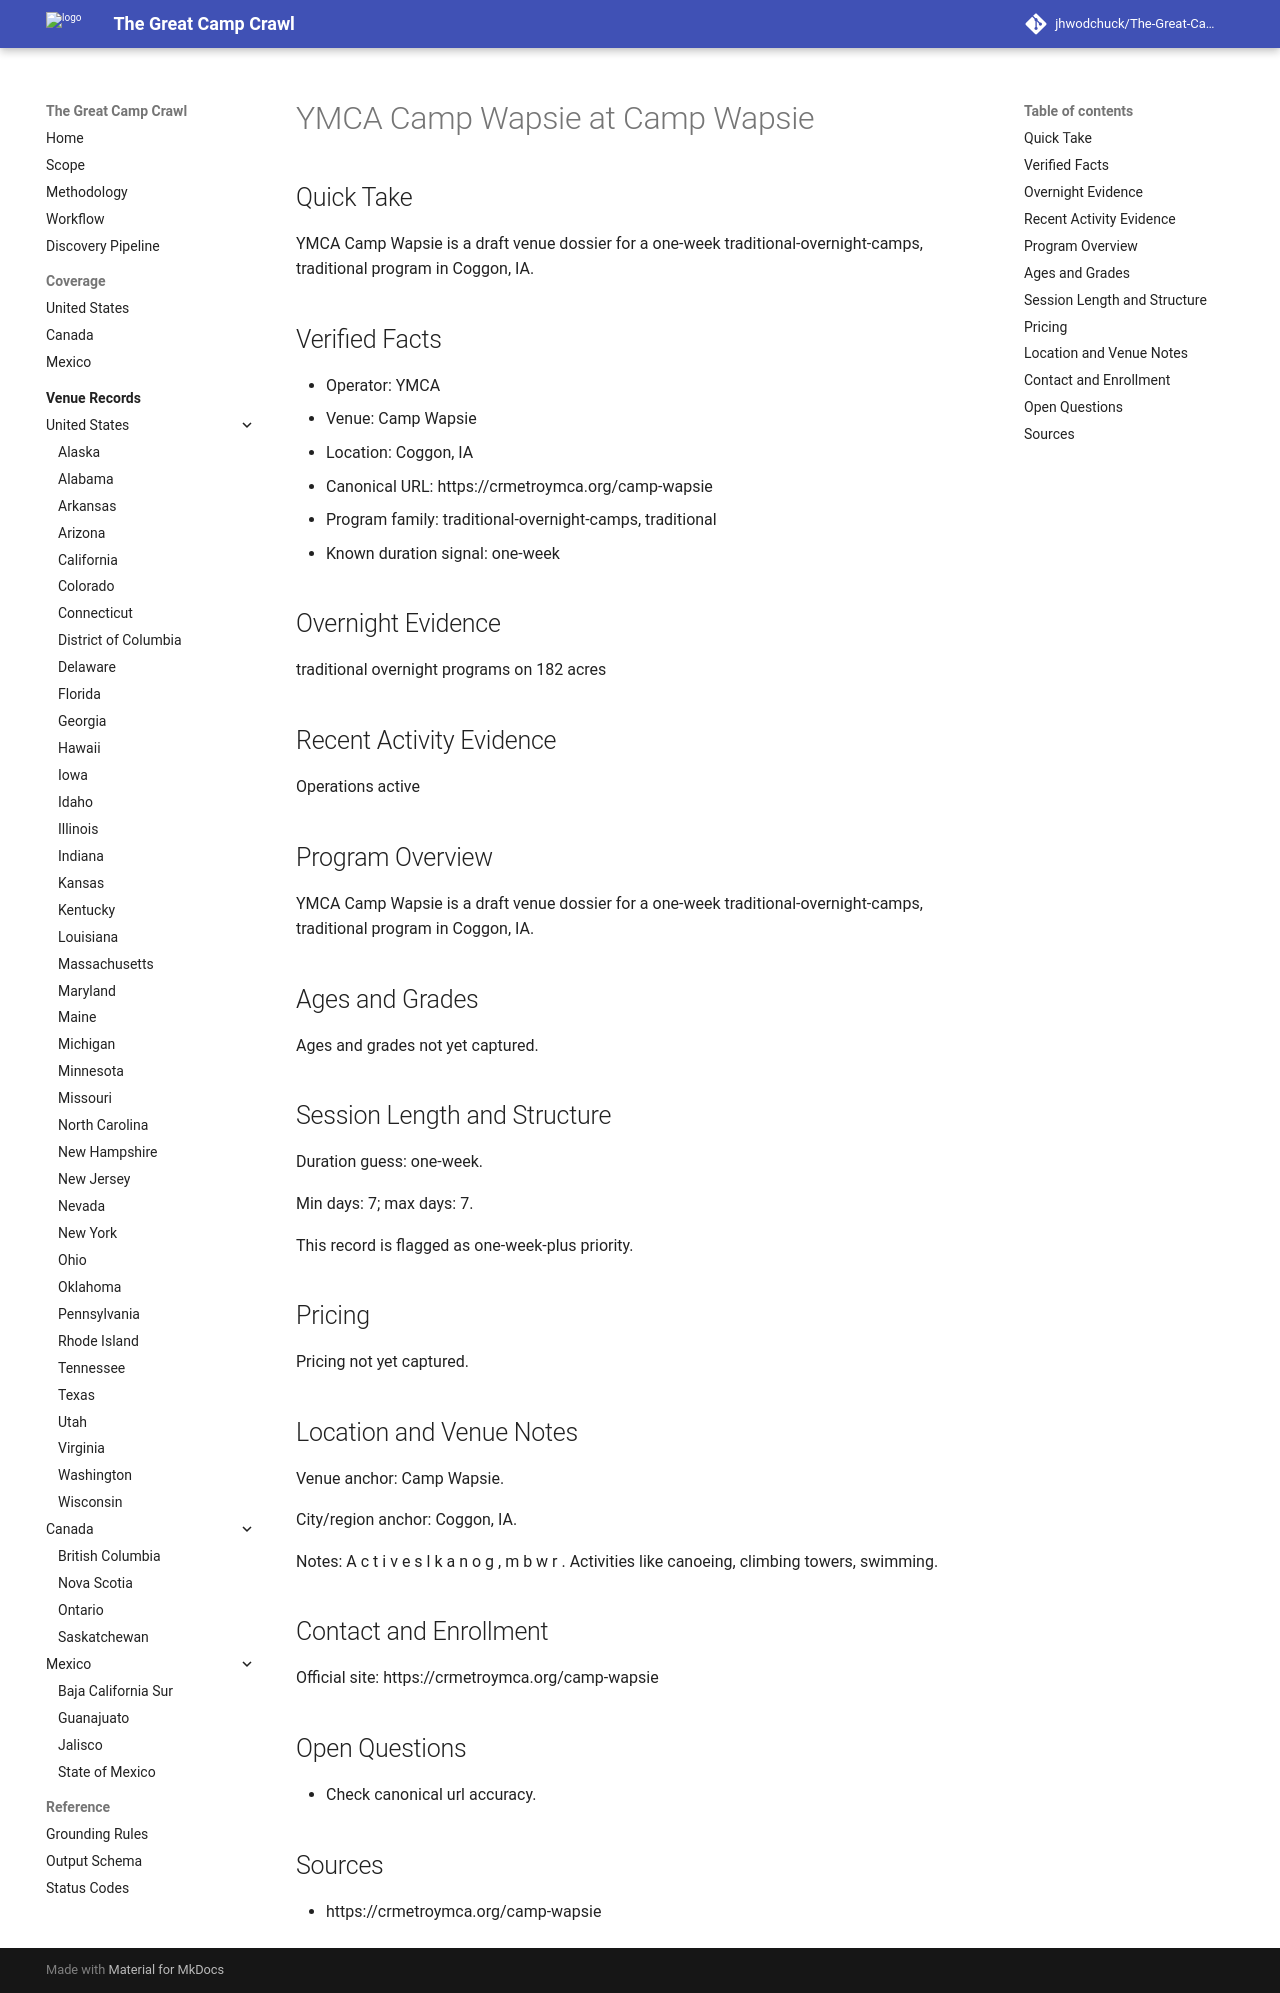

repository: jhwodchuck/The-Great-Camp-Crawl · page: camps/us/ia/ymca-camp-wapsie--us-ia-coggon-camp-wapsie--cand-us-ia-coggon-ymca-camp-wapsie-camp-wapsie/index.html · generator: mkdocs

---
record_id: cand-us-ia-coggon-ymca-camp-wapsie-camp-wapsie
camp_id: ymca-camp-wapsie
venue_id: us-ia-coggon-camp-wapsie
name: YMCA Camp Wapsie
display_name: YMCA Camp Wapsie at Camp Wapsie
country: US
country_name: United States
region: IA
region_name: Iowa
city: Coggon
venue_name: Camp Wapsie
program_family:
- traditional-overnight-camps
- traditional
camp_types:
- traditional
priority_flags:
  college_precollege: false
  one_week_plus: true
languages_found:
- en
source_language_primary: en
activity_status: unknown
activity_evidence_window_months: 24
duration:
  min_days: 7
  max_days: 7
pricing:
  currency: USD
  amount_min: null
  amount_max: null
  boarding_included: null
ages:
  min: null
  max: null
grades:
  min: null
  max: null
operator:
  name: YMCA
  type: ymca
website:
  canonical_url: https://crmetroymca.org/camp-wapsie
  admissions_url: null
  session_dates_url: https://crmetroymca.org/camp-wapsie
  pricing_url: null
contact:
  email: null
  phone: null
location:
  address: null
  postal_code: null
  latitude: null
  longitude: null
verification:
  overnight_confirmed: true
  active_past_2_years_confirmed: false
  confidence: medium
  last_verified: '2026-04-13'
evidence:
  overnight_source_url: https://crmetroymca.org/camp-wapsie
  recent_activity_source_url: null
  duration_source_url: https://crmetroymca.org/camp-wapsie
  pricing_source_url: null
tags:
- us
- ia
- coggon
- traditional-overnight-camps
- traditional
draft_status: draft
---

# YMCA Camp Wapsie at Camp Wapsie

## Quick Take
YMCA Camp Wapsie is a draft venue dossier for a one-week traditional-overnight-camps, traditional program in Coggon, IA.

## Verified Facts
- Operator: YMCA
- Venue: Camp Wapsie
- Location: Coggon, IA
- Canonical URL: https://crmetroymca.org/camp-wapsie
- Program family: traditional-overnight-camps, traditional
- Known duration signal: one-week

## Overnight Evidence
traditional overnight programs on 182 acres

## Recent Activity Evidence
Operations active

## Program Overview
YMCA Camp Wapsie is a draft venue dossier for a one-week traditional-overnight-camps, traditional program in Coggon, IA.

## Ages and Grades
Ages and grades not yet captured.

## Session Length and Structure
Duration guess: one-week.

Min days: 7; max days: 7.

This record is flagged as one-week-plus priority.

## Pricing
Pricing not yet captured.

## Location and Venue Notes
Venue anchor: Camp Wapsie.

City/region anchor: Coggon, IA.

Notes: A c t i v e s l k a n o g , m b w r . Activities like canoeing, climbing towers, swimming.

## Contact and Enrollment
Official site: https://crmetroymca.org/camp-wapsie

## Open Questions
- Check canonical url accuracy.

## Sources
- https://crmetroymca.org/camp-wapsie
